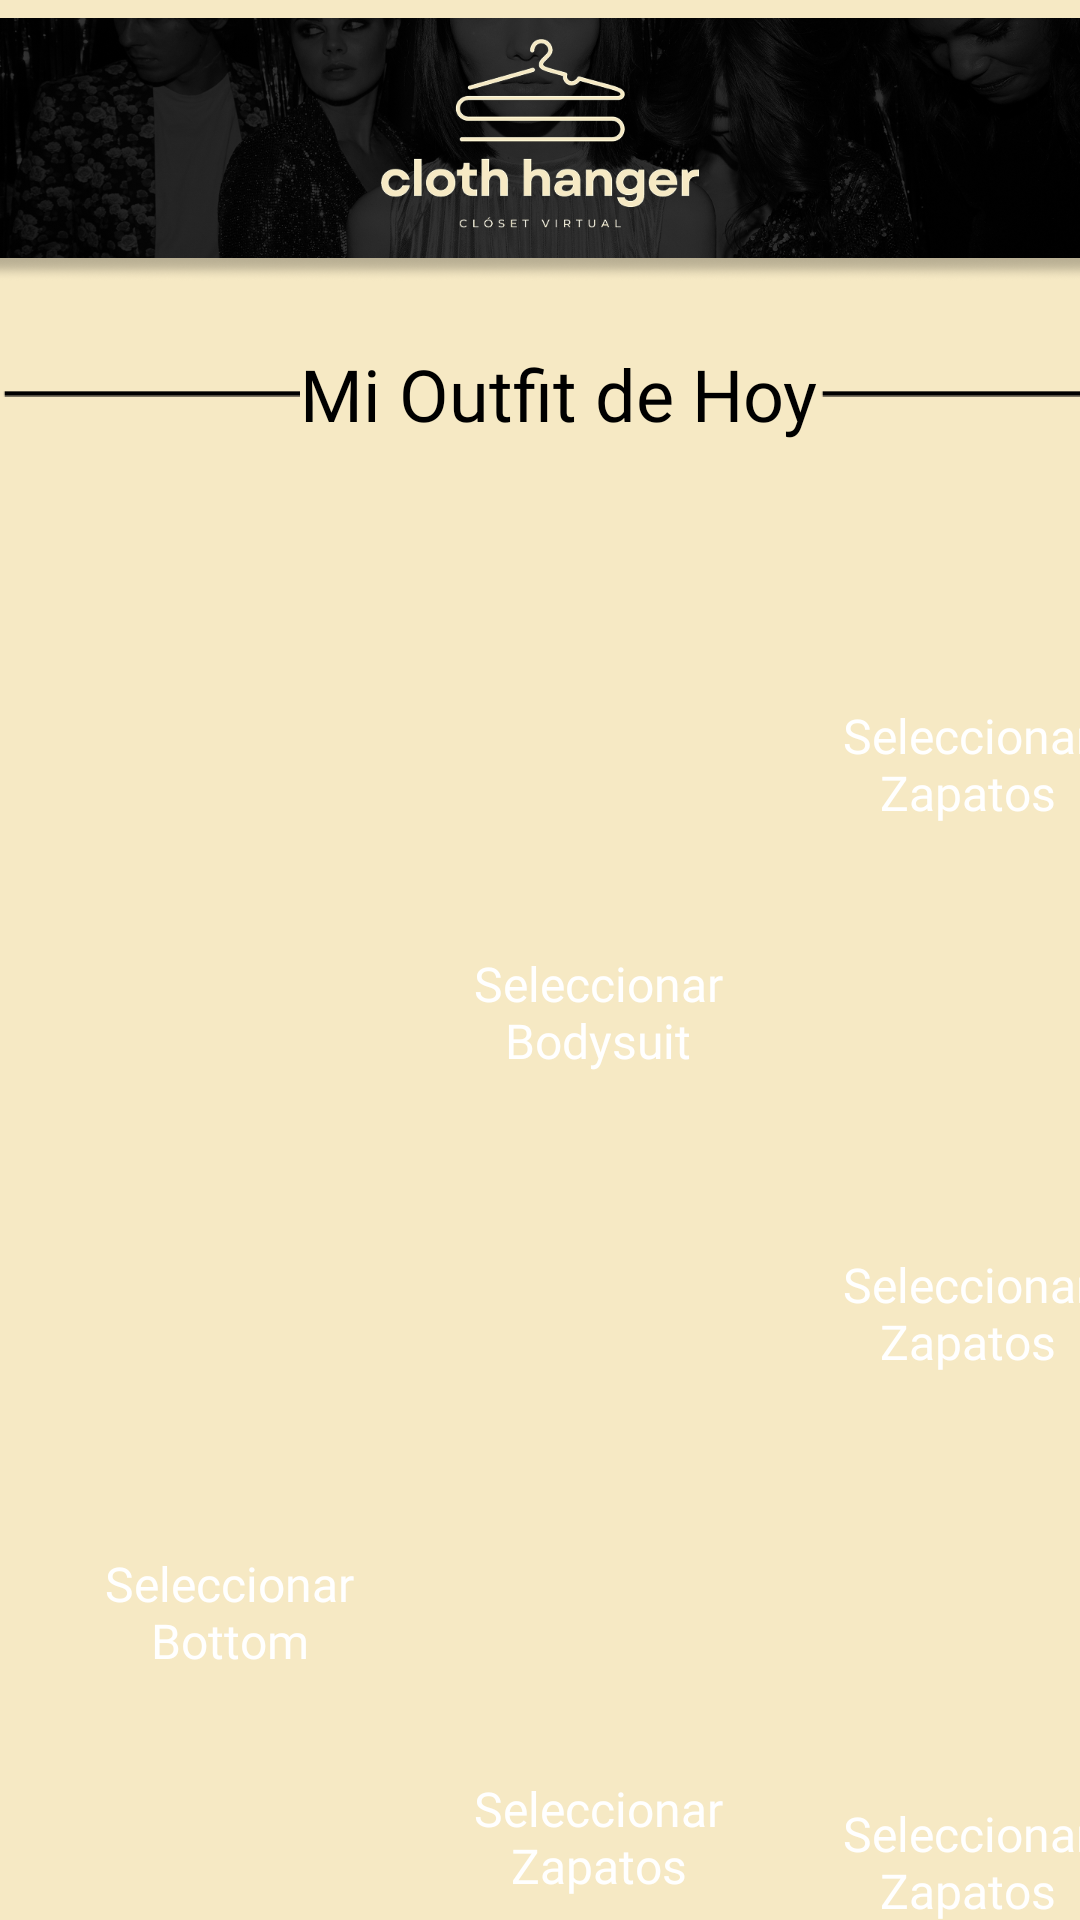

Android layout source for this screen:
<!-- AndroidManifest.xml: application theme Theme.ClothHangerApp -->
<!-- res/layout/activity_registro_diario2.xml -->
<?xml version="1.0" encoding="utf-8"?>
<LinearLayout xmlns:android="http://schemas.android.com/apk/res/android"
    xmlns:app="http://schemas.android.com/apk/res-auto"
    xmlns:tools="http://schemas.android.com/tools"
    android:id="@+id/main"
    android:layout_width="match_parent"
    android:layout_height="match_parent"
    android:orientation="vertical"
    android:background="@color/cream"
    tools:context=".RegistroDiario2Activity">

    <ImageView
        android:id="@+id/imageView"
        android:layout_width="match_parent"
        android:layout_height="100dp"
        app:srcCompat="@drawable/banner2" />

    <LinearLayout
        android:layout_width="match_parent"
        android:layout_height="wrap_content"
        android:orientation="horizontal"
        android:layout_marginTop="15dp"
        android:gravity="center_vertical">

        <ImageView
            android:layout_width="100dp"
            android:layout_height="wrap_content"
            android:src="@drawable/linea_hoy"
            android:layout_gravity="center"/>

        <TextView
            android:layout_width="wrap_content"
            android:layout_height="wrap_content"
            android:text="@string/titulo_hoy"
            android:fontFamily="@font/lexend_deca_medium"
            android:textSize="24sp"
            android:textColor="@color/black"
            android:layout_gravity="center"/>

        <ImageView
            android:layout_width="100dp"
            android:layout_height="wrap_content"
            android:src="@drawable/linea_hoy"
            android:layout_gravity="center"/>

    </LinearLayout>

    <LinearLayout
        android:layout_width="match_parent"
        android:layout_height="wrap_content"
        android:orientation="horizontal"
        android:layout_marginTop="20dp">

        <LinearLayout
            android:layout_width="133dp"
            android:layout_height="wrap_content"
            android:orientation="vertical"
            android:gravity="right">

            <Button
                android:id="@+id/btnSeleccionarTop"
                android:layout_width="113dp"
                android:layout_height="190dp"
                android:background="@drawable/prenda_floreada"
                android:fontFamily="@font/lexend_deca_regular"
                android:textColor="@color/white"
                android:textSize="16sp"
                android:textAllCaps="false"/>

            <Button
                android:id="@+id/btnSeleccionarBottom"
                android:layout_width="113dp"
                android:layout_height="340dp"
                android:layout_marginTop="10dp"
                android:background="@drawable/round_button_negro"
                android:text="@string/seleccionar_bottom"
                android:fontFamily="@font/lexend_deca_regular"
                android:textColor="@color/white"
                android:textSize="16sp"
                android:textAllCaps="false"/>


        </LinearLayout>

        <LinearLayout
            android:layout_width="133dp"
            android:layout_height="wrap_content"
            android:orientation="vertical"
            android:gravity="center_horizontal">

            <Button
                android:id="@+id/btnSeleccionarBodysuit"
                android:layout_width="113dp"
                android:layout_height="340dp"
                android:background="@drawable/round_button_negro"
                android:text="@string/seleccionar_bodysuit"
                android:fontFamily="@font/lexend_deca_regular"
                android:textColor="@color/white"
                android:textSize="16sp"
                android:textAllCaps="false"/>

            <Button
                android:id="@+id/btnSeleccionarZapatos"
                android:layout_width="113dp"
                android:layout_height="190dp"
                android:layout_marginTop="10dp"
                android:background="@drawable/round_button_negro"
                android:text="@string/seleccionar_zapatos"
                android:fontFamily="@font/lexend_deca_regular"
                android:textColor="@color/white"
                android:textSize="16sp"
                android:textAllCaps="false"/>

        </LinearLayout>

        <LinearLayout
            android:layout_width="133dp"
            android:layout_height="wrap_content"
            android:orientation="vertical"
            android:gravity="left">

            <Button
                android:id="@+id/btnSeleccionarAccesorios1"
                android:layout_width="113dp"
                android:layout_height="175dp"
                android:background="@drawable/round_button_negro"
                android:fontFamily="@font/lexend_deca_regular"
                android:text="@string/seleccionar_zapatos"
                android:textAllCaps="false"
                android:textColor="@color/white"
                android:textSize="16sp" />

            <Button
                android:id="@+id/btnSeleccionarAccesorios2"
                android:layout_width="113dp"
                android:layout_height="171dp"
                android:layout_marginTop="10dp"
                android:background="@drawable/round_button_negro"
                android:text="@string/seleccionar_zapatos"
                android:fontFamily="@font/lexend_deca_regular"
                android:textColor="@color/white"
                android:textSize="16sp"
                android:textAllCaps="false"/>

            <Button
                android:id="@+id/btnSeleccionarAccesorios3"
                android:layout_width="113dp"
                android:layout_height="175dp"
                android:layout_marginTop="10dp"
                android:background="@drawable/round_button_negro"
                android:text="@string/seleccionar_zapatos"
                android:fontFamily="@font/lexend_deca_regular"
                android:textColor="@color/white"
                android:textSize="16sp"
                android:textAllCaps="false"/>

        </LinearLayout>

    </LinearLayout>

    <LinearLayout
        android:layout_width="match_parent"
        android:layout_height="wrap_content"
        android:orientation="horizontal"
        android:layout_marginTop="8dp"
        android:gravity="center|center_vertical">

        <Button
            android:id="@+id/btnConfirmar"
            android:layout_width="200dp"
            android:layout_height="50dp"
            android:layout_gravity="center"
            android:text="@string/confirmar"
            android:background="@drawable/round_button_negro"
            android:fontFamily="@font/lexend_deca_medium"
            android:textSize="18sp"
            android:textColor="@color/white"
            android:textAllCaps="false"/>

    </LinearLayout>

    <LinearLayout
        android:layout_width="match_parent"
        android:layout_height="wrap_content"
        android:orientation="horizontal"
        android:layout_weight="1"
        android:gravity="center|bottom|right">

        <Button
            android:id="@+id/btnRegisrarPrenda"
            android:layout_width="60dp"
            android:layout_height="60dp"
            android:layout_gravity="bottom|end"
            android:layout_marginBottom="5dp"
            android:layout_marginRight="15dp"
            android:background="@drawable/button_agregar_prenda"
            android:gravity="center"
            android:text="@string/agregar_prenda"
            android:textColor="@color/cream"
            android:textSize="45sp" />

    </LinearLayout>

    <include
        layout="@layout/navigation_menu"
        android:layout_width="match_parent"
        android:layout_height="wrap_content"
        android:layout_alignParentBottom="true"/>

</LinearLayout>
<!-- res/layout/navigation_menu.xml (included above) -->
<?xml version="1.0" encoding="utf-8"?>
<com.google.android.material.bottomnavigation.BottomNavigationView
    xmlns:android="http://schemas.android.com/apk/res/android"
    xmlns:app="http://schemas.android.com/apk/res-auto"
    android:id="@+id/bottom_navigation"
    android:layout_width="match_parent"
    android:layout_height="wrap_content"
    android:layout_gravity="bottom"
    android:background="@color/black"
    app:labelVisibilityMode="labeled"
    app:menu="@menu/menu_bar"
    app:elevation="8dp"
    app:itemTextColor="@color/item_menu_color"
    app:itemIconTint="@color/item_menu_color"
    app:itemIconSize="40dp"/>
<!-- resources referenced by this layout -->
<resources>
  <color name="black">#FF000000</color>
  <color name="cream">#F6E9C4</color>
  <color name="white">#FFFFFFFF</color>
  <!-- drawable banner2: png bitmap (drawable, 357627 bytes) -->
  <!-- drawable button_agregar_prenda (drawable) -->
  <?xml version="1.0" encoding="utf-8"?>
  <selector xmlns:android="http://schemas.android.com/apk/res/android">
      <item>
          <shape android:shape="oval">
              <solid android:color="@color/black"/>
              <stroke android:width="2dp" android:color="@color/cream"/>
          </shape>
      </item>
  </selector>
  <!-- drawable linea_hoy: png bitmap (drawable, 166 bytes) -->
  <string name="agregar_prenda">+</string>
  
      // Pantalla de outfits
  <string name="confirmar">Confirmar</string>
  <string name="seleccionar_bodysuit">Seleccionar Bodysuit</string>
  <string name="seleccionar_bottom">Seleccionar Bottom</string>
  <string name="seleccionar_zapatos">Seleccionar Zapatos</string>
  <string name="titulo_hoy">Mi Outfit de Hoy</string>
  <style name="Theme.ClothHangerApp" parent="Base.Theme.ClothHangerApp" />
  <style name="Base.Theme.ClothHangerApp" parent="Theme.AppCompat.Light.NoActionBar">
          
          
          <item name="colorPrimary">@color/cream</item>
      </style>
</resources>
